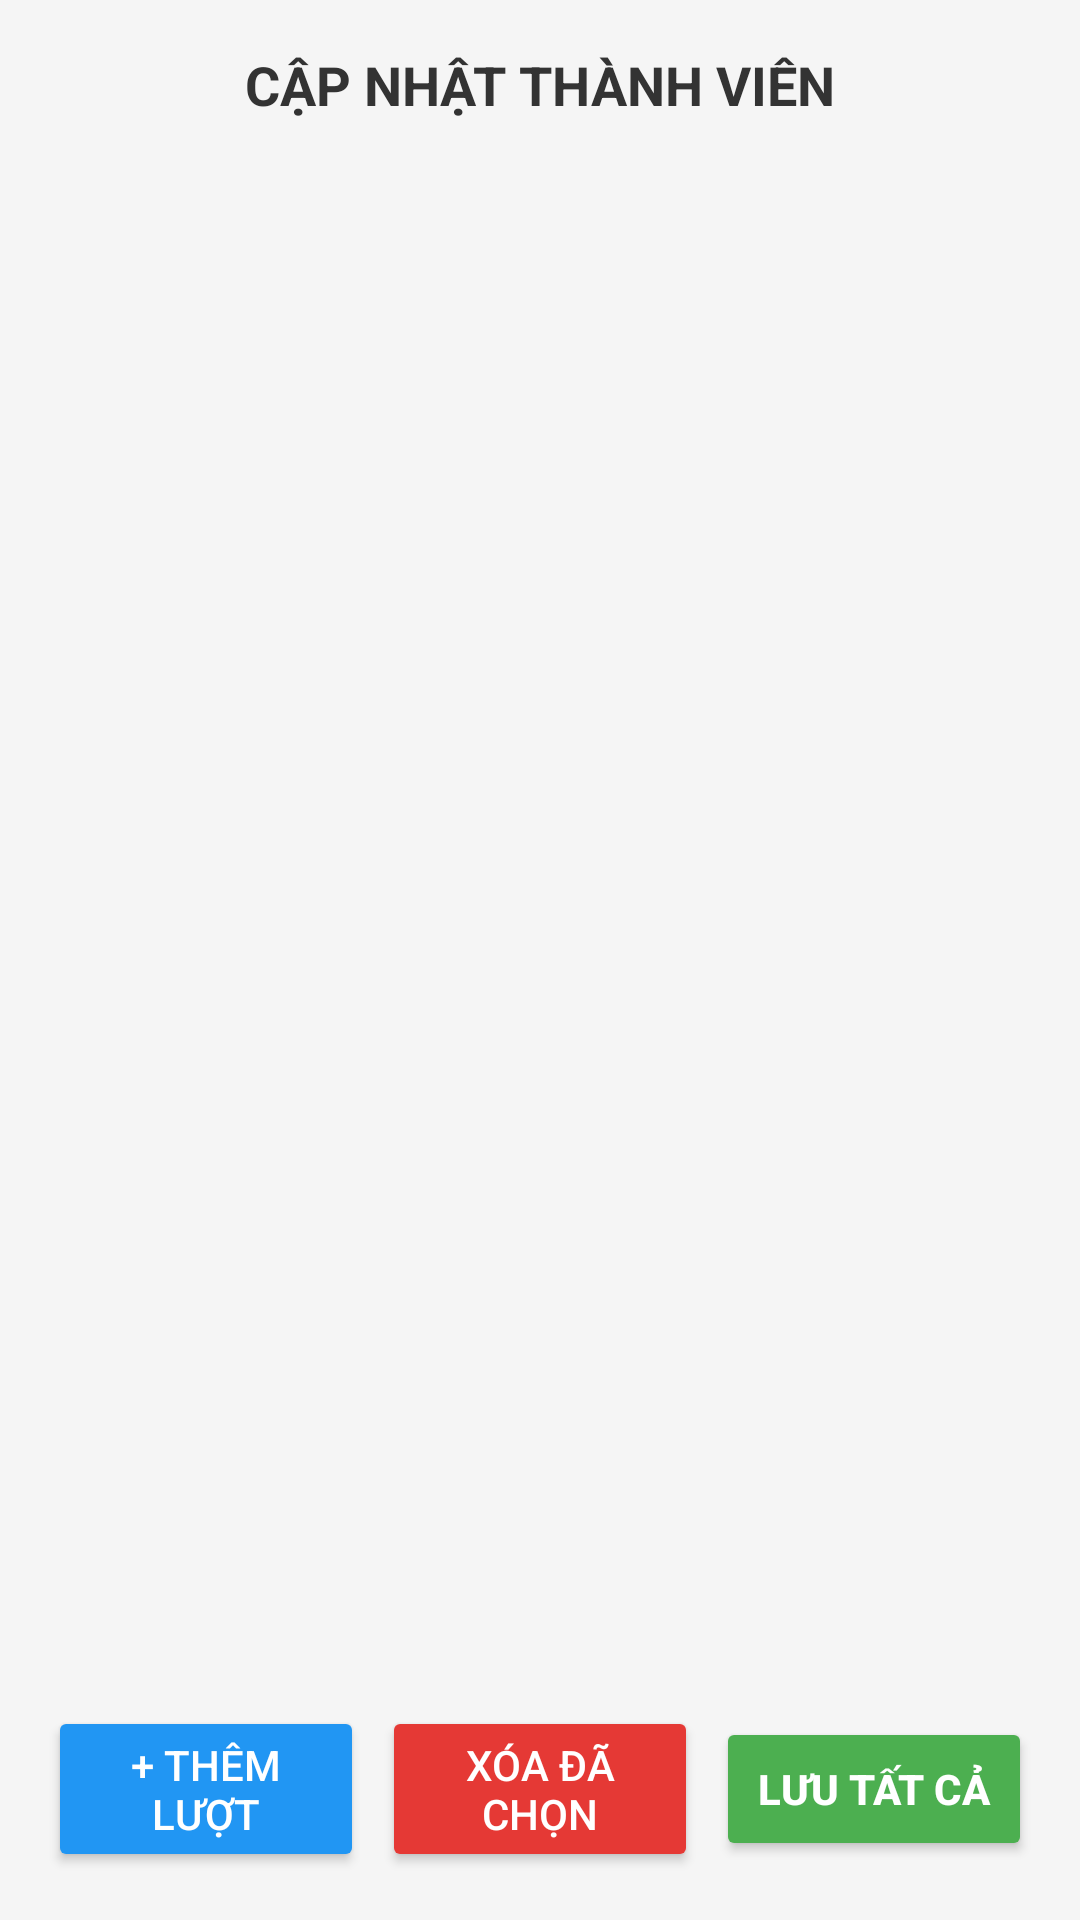

Android layout source for this screen:
<!-- AndroidManifest.xml: application theme Theme.BDSDCNA -->
<!-- res/layout/activity_update_member.xml -->
<?xml version="1.0" encoding="utf-8"?>
<LinearLayout xmlns:android="http://schemas.android.com/apk/res/android"
    android:id="@+id/main"
    android:layout_width="match_parent"
    android:layout_height="match_parent"
    android:orientation="vertical"
    android:padding="16dp"
    android:background="#F5F5F5">

    <TextView
        android:layout_width="wrap_content"
        android:layout_height="wrap_content"
        android:text="CẬP NHẬT THÀNH VIÊN"
        android:textSize="18sp"
        android:textStyle="bold"
        android:textColor="#333333"
        android:layout_gravity="center_horizontal"
        android:layout_marginBottom="16dp"/>

    <androidx.recyclerview.widget.RecyclerView
        android:id="@+id/rvMembers"
        android:layout_width="match_parent"
        android:layout_height="0dp"
        android:layout_weight="1"
        android:scrollbars="vertical"/>

    <LinearLayout
        android:layout_width="match_parent"
        android:layout_height="wrap_content"
        android:orientation="horizontal"
        android:gravity="center"
        android:layout_marginTop="12dp">

        <Button
            android:id="@+id/btnAddNewField"
            android:layout_width="0dp"
            android:layout_height="wrap_content"
            android:layout_weight="1"
            android:text="+ Thêm lượt"
            android:backgroundTint="#2196F3"
            android:textColor="@android:color/white"
            android:layout_marginEnd="6dp"/>

        <Button
            android:id="@+id/btnDeleteSelected"
            android:layout_width="0dp"
            android:layout_height="wrap_content"
            android:layout_weight="1"
            android:text="Xóa đã chọn"
            android:backgroundTint="#E53935"
            android:textColor="@android:color/white"
            android:layout_marginEnd="6dp"/>

        <Button
            android:id="@+id/btnSave"
            android:layout_width="0dp"
            android:layout_height="wrap_content"
            android:layout_weight="1"
            android:text="LƯU TẤT CẢ"
            android:backgroundTint="#4CAF50"
            android:textColor="@android:color/white"
            android:textStyle="bold"/>
    </LinearLayout>

</LinearLayout>
<!-- resources referenced by this layout -->
<resources>
  <style name="Theme.BDSDCNA" parent="Theme.MaterialComponents.DayNight.NoActionBar">
      </style>
</resources>
